Run: headless pygame with SDL's dummy video driver; simulated clock (each Clock.tick advances the game by its frame time, no real sleeping); random seed 0; keys injected as events and as key.get_pressed() state; no mouse input.
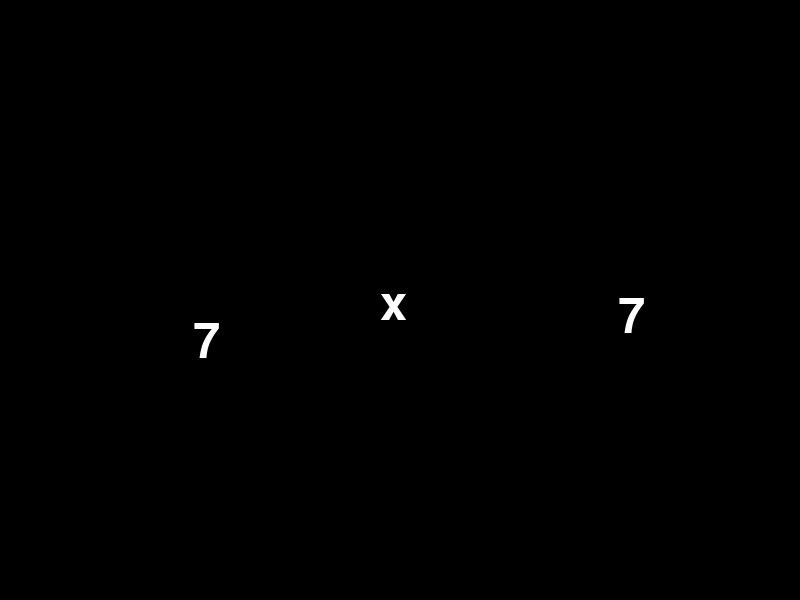
Frame 1 of 4 · flips 1–60 · no input
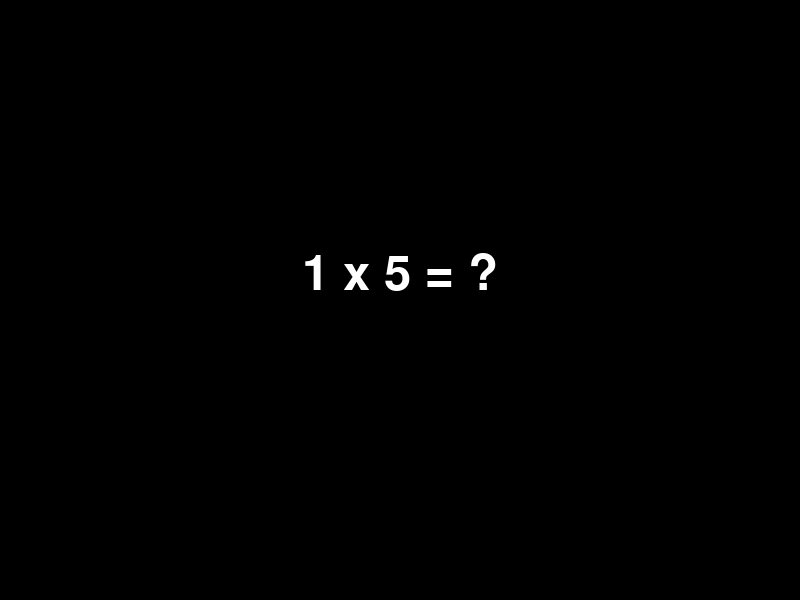
Frame 2 of 4 · flips 61–180 · tapped SPACE, RETURN · held RIGHT (→), D
Frame 3 of 4 · flips 181–300 · held DOWN (↓), S · screen unchanged from frame 2, image omitted
Frame 4 of 4 · flips 301–420 · held LEFT (←), A, UP (↑), W · screen unchanged from frame 3, image omitted

The pygame program that drew these frames:

import pygame
import random
import math

pygame.init()

# Configuration de l'écran
width, height = 800, 600
screen = pygame.display.set_mode((width, height))
pygame.display.set_caption("Tables de multiplication animées")

# Couleurs
BLACK = (0, 0, 0)
WHITE = (255, 255, 255)
BLUE = (0, 0, 255)

# Police
font = pygame.font.Font(None, 72)


def animate_numbers(a, b):
    clock = pygame.time.Clock()
    angle = 0
    for _ in range(60):  # Animation pendant 60 frames
        screen.fill(BLACK)

        # Animation du premier nombre
        text_a = font.render(str(a), True, WHITE)
        x_a = width // 4 + int(math.sin(angle) * 20)
        y_a = height // 2 + int(math.cos(angle) * 20)
        screen.blit(text_a, (x_a, y_a))

        # Animation du symbole de multiplication
        text_mul = font.render("x", True, WHITE)
        screen.blit(text_mul, (width // 2 - 20, height // 2 - 20))

        # Animation du deuxième nombre
        text_b = font.render(str(b), True, WHITE)
        x_b = 3 * width // 4 + int(math.cos(angle) * 20)
        y_b = height // 2 + int(math.sin(angle) * 20)
        screen.blit(text_b, (x_b, y_b))

        pygame.display.flip()
        angle += 0.1
        clock.tick(60)


def table_multiplication():
    running = True
    while running:
        a = random.randint(1, 10)
        b = random.randint(1, 10)

        animate_numbers(a, b)

        # Afficher la question
        screen.fill(BLACK)
        question = f"{a} x {b} = ?"
        text = font.render(question, True, WHITE)
        screen.blit(text, (width // 2 - text.get_width() // 2, height // 2 - 50))
        pygame.display.flip()

        # Attendre la réponse de l'utilisateur
        answer = ""
        waiting_for_answer = True
        while waiting_for_answer:
            for event in pygame.event.get():
                if event.type == pygame.QUIT:
                    running = False
                    waiting_for_answer = False
                elif event.type == pygame.KEYDOWN:
                    if event.key == pygame.K_RETURN:
                        waiting_for_answer = False
                    elif event.key == pygame.K_BACKSPACE:
                        answer = answer[:-1]
                    elif event.unicode.isdigit():
                        answer += event.unicode

            # Afficher la réponse en cours
            screen.fill(BLACK)
            screen.blit(text, (width // 2 - text.get_width() // 2, height // 2 - 50))
            answer_text = font.render(answer, True, BLUE)
            screen.blit(
                answer_text,
                (width // 2 - answer_text.get_width() // 2, height // 2 + 50),
            )
            pygame.display.flip()

        # Vérifier la réponse
        if answer and int(answer) == a * b:
            result = "Correct !"
        else:
            result = f"Incorrect. La réponse était {a * b}."

        # Afficher le résultat
        screen.fill(BLACK)
        result_text = font.render(result, True, WHITE)
        screen.blit(
            result_text, (width // 2 - result_text.get_width() // 2, height // 2)
        )
        pygame.display.flip()

        # Attendre 2 secondes avant la prochaine question
        pygame.time.wait(2000)

    pygame.quit()


table_multiplication()
